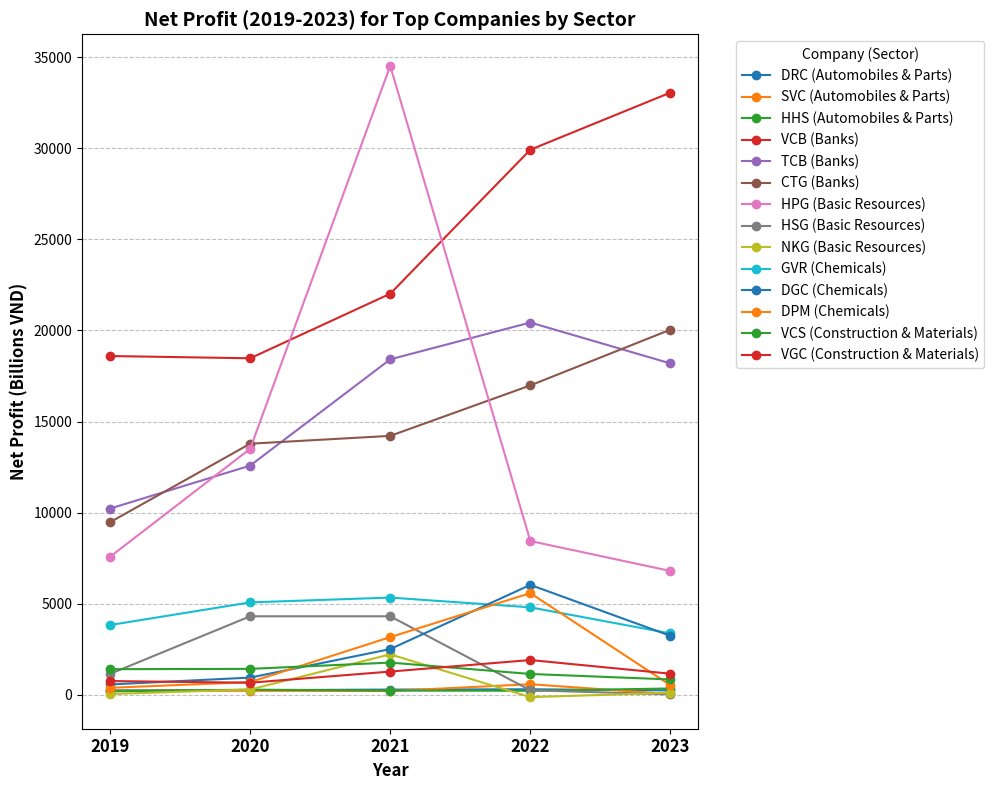
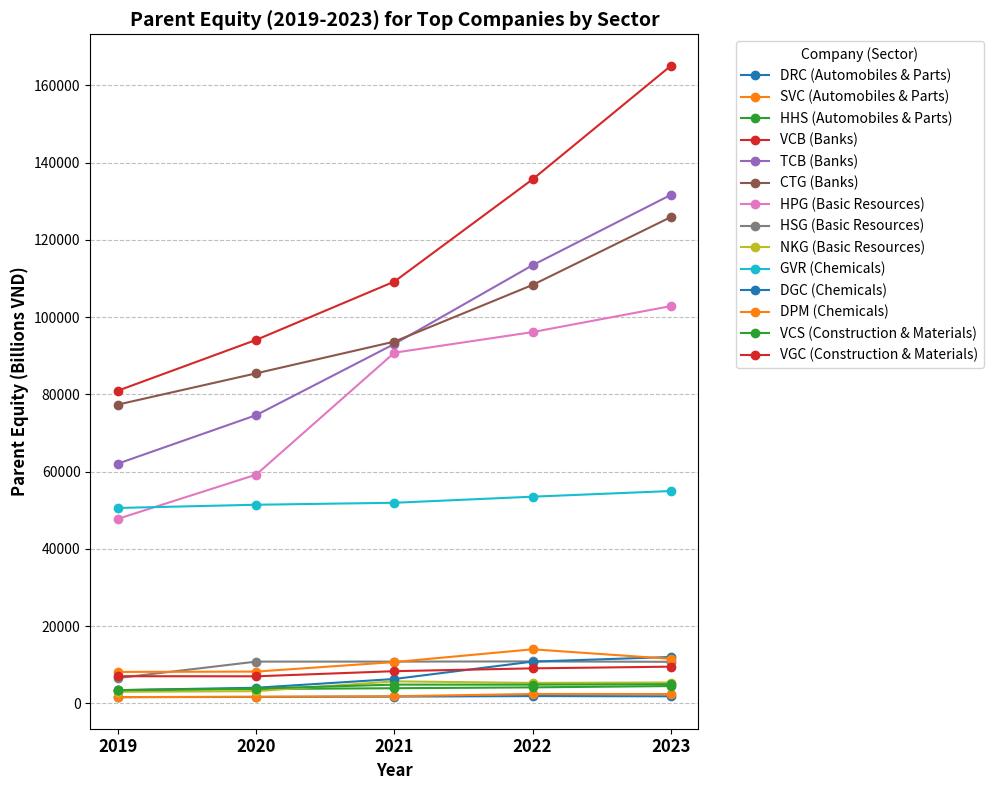

The script that saved these images, in order:
import matplotlib.pyplot as plt
import pandas as pd
import numpy as np

# 1) Import the required libraries (matplotlib, pandas, numpy already imported)

# 2) Build the data structure explicitly from the provided text
company_data = [
    {'ticker': 'DRC', 'sector': 'Automobiles & Parts',
     'net_profit': [250.53, 256.32, 290.83, 307.18, 246.33],
     'parent_equity': [1632.09, 1687.29, 1773.93, 1909.76, 1851.38]},
    {'ticker': 'SVC', 'sector': 'Automobiles & Parts',
     'net_profit': [233.33, 224.88, 211.33, 586.04, 44.43],
     'parent_equity': [1639.81, 1743.13, 1870.00, 2455.67, 2439.93]},
    {'ticker': 'HHS', 'sector': 'Automobiles & Parts',
     'net_profit': [195.26, 286.39, 236.40, 224.61, 351.85],
     'parent_equity': [3432.06, 3742.10, 3942.04, 4166.14, 4501.28]},
    {'ticker': 'VCB', 'sector': 'Banks',
     'net_profit': [18597.34, 18472.52, 22016.83, 29919.05, 33054.45],
     'parent_equity': [80954.34, 94094.98, 109186.43, 135646.08, 165012.67]},
    {'ticker': 'TCB', 'sector': 'Banks',
     'net_profit': [10226.21, 12582.47, 18415.38, 20436.43, 18190.87],
     'parent_equity': [62072.77, 74614.79, 93041.47, 113424.97, 131616.06]},
    {'ticker': 'CTG', 'sector': 'Banks',
     'net_profit': [9476.99, 13785.21, 14215.34, 16983.64, 20044.62],
     'parent_equity': [77354.82, 85439.22, 93649.51, 108316.31, 125871.82]},
    {'ticker': 'HPG', 'sector': 'Basic Resources',
     'net_profit': [7578.25, 13506.16, 34520.95, 8444.43, 6800.39],
     'parent_equity': [47786.64, 59219.79, 90780.63, 96112.94, 102836.42]},
    {'ticker': 'HSG', 'sector': 'Basic Resources',
     'net_profit': [1153.01, 4313.49, 4313.49, 251.32, 30.06],
     'parent_equity': [6584.12, 10831.79, 10831.79, 10883.57, 10780.17]},
    {'ticker': 'NKG', 'sector': 'Basic Resources',
     'net_profit': [47.33, 295.27, 2225.26, -124.68, 117.41],
     'parent_equity': [3016.81, 3181.02, 5723.20, 5319.65, 5423.07]},
    {'ticker': 'GVR', 'sector': 'Chemicals',
     'net_profit': [3833.36, 5076.35, 5340.05, 4804.15, 3372.86],
     'parent_equity': [50596.55, 51430.65, 51940.04, 53515.56, 54977.20]},
    {'ticker': 'DGC', 'sector': 'Chemicals',
     'net_profit': [571.56, 948.07, 2513.78, 6036.98, 3241.66],
     'parent_equity': [3451.56, 4067.43, 6332.00, 10833.65, 12026.94]},
    {'ticker': 'DPM', 'sector': 'Chemicals',
     'net_profit': [388.86, 701.62, 3171.52, 5584.89, 529.82],
     'parent_equity': [8161.44, 8247.50, 10713.16, 14017.44, 11545.20]},
    {'ticker': 'VCS', 'sector': 'Construction & Materials',
     'net_profit': [1410.11, 1428.42, 1772.06, 1148.70, 846.38],
     'parent_equity': [3448.69, 3857.82, 4874.20, 4868.74, 4985.82]},
    {'ticker': 'VGC', 'sector': 'Construction & Materials',
     'net_profit': [759.37, 667.31, 1279.08, 1913.04, 1162.24],
     'parent_equity': [7055.08, 7024.12, 8356.84, 9085.43, 9524.32]}
]

years = [2019, 2020, 2021, 2022, 2023]

# Convert to DataFrame for easier plotting
df_plot_data = pd.DataFrame(company_data)

# 3) Generate the plot for Net Profit
plt.figure(figsize=(12, 8))
for index, row in df_plot_data.iterrows():
    plt.plot(years, row['net_profit'], marker='o', linestyle='-', label=f"{row['ticker']} ({row['sector']})")

plt.title('Net Profit (2019-2023) for Top Companies by Sector', fontweight='bold', fontsize=14)
plt.xlabel('Year', fontweight='bold', fontsize=12)
plt.ylabel('Net Profit (Billions VND)', fontweight='bold', fontsize=12)
# Set x-axis ticks to be the years and make them bold
plt.xticks(years, [str(year) for year in years], fontweight='bold', fontsize=12)
plt.yticks(fontsize=10) # Y-ticks don't need to be bold as per standard practice, keeping font size consistent.

# 4) Add horizontal grid lines
plt.grid(True, axis='y', linestyle='--', alpha=0.8)

# Add legend outside the plot to prevent overlap
plt.legend(title='Company (Sector)', bbox_to_anchor=(1.05, 1), loc='upper left')
# Adjust layout to make space for the legend
plt.tight_layout(rect=[0, 0, 0.85, 1])

# 5) Save figure as PNG
plt.savefig('net_profit_time_series.png')

# 3) Generate the plot for Parent Equity
plt.figure(figsize=(12, 8))
for index, row in df_plot_data.iterrows():
    plt.plot(years, row['parent_equity'], marker='o', linestyle='-', label=f"{row['ticker']} ({row['sector']})")

plt.title('Parent Equity (2019-2023) for Top Companies by Sector', fontweight='bold', fontsize=14)
plt.xlabel('Year', fontweight='bold', fontsize=12)
plt.ylabel('Parent Equity (Billions VND)', fontweight='bold', fontsize=12)
# Set x-axis ticks to be the years and make them bold
plt.xticks(years, [str(year) for year in years], fontweight='bold', fontsize=12)
plt.yticks(fontsize=10)

# 4) Add horizontal grid lines
plt.grid(True, axis='y', linestyle='--', alpha=0.8)

# Add legend outside the plot to prevent overlap
plt.legend(title='Company (Sector)', bbox_to_anchor=(1.05, 1), loc='upper left')
# Adjust layout to make space for the legend
plt.tight_layout(rect=[0, 0, 0.85, 1])

# 5) Save figure as PNG
plt.savefig('parent_equity_time_series.png')

# Note: plt.show() is not included as per instructions for saving script
